pico-8 play session: mixed d-pad (fixed 12-tick cycle)

[t = 1 s] mixed d-pad (1.2s cycle ×~1): → ← ↑ ↓ + 🅾/❎ taps, ~1s
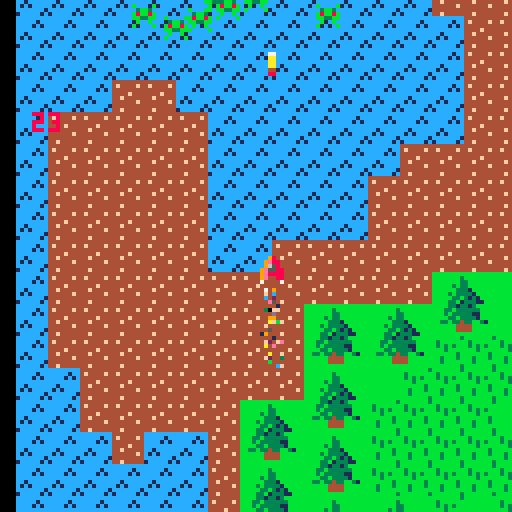
[t = 4 s] mixed d-pad (1.2s cycle ×~3): → ← ↑ ↓ + 🅾/❎ taps, ~4s
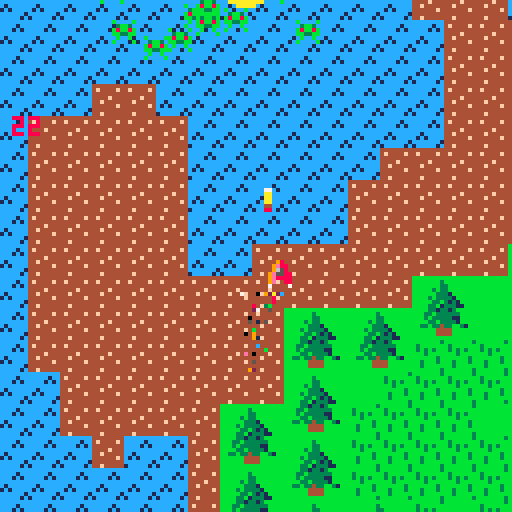
[t = 6 s] mixed d-pad (1.2s cycle ×~5): → ← ↑ ↓ + 🅾/❎ taps, ~6s
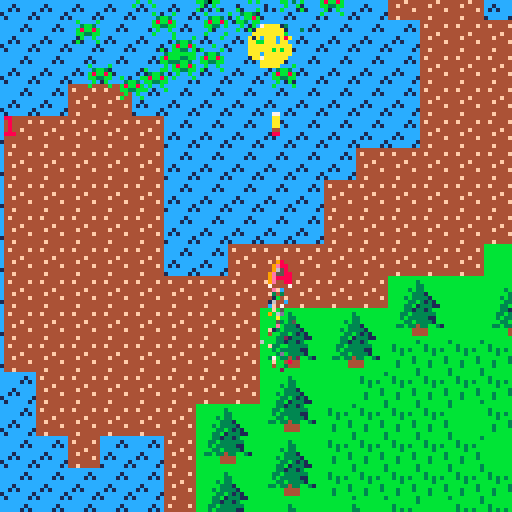
[t = 8 s] mixed d-pad (1.2s cycle ×~6): → ← ↑ ↓ + 🅾/❎ taps, ~8s
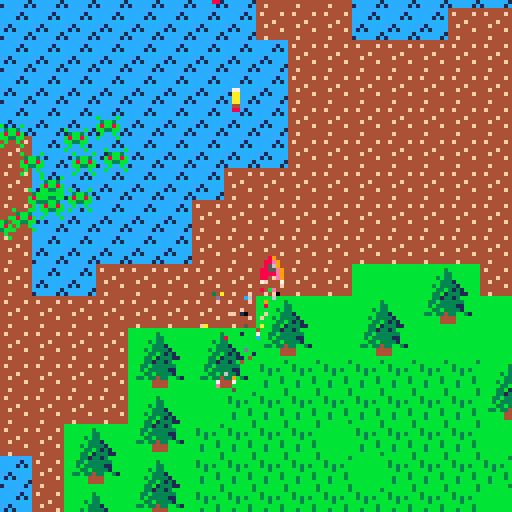

pico-8 cartridge
version 8
__lua__
actors = {}
particles = {}
explosions = {
 circles = {},
 particles = {}
}

function make_actor(x,y,sprite)
 local actor = {}
 actor.x = x
 actor.y = y
 actor.sprite = sprite
 actor.mir = false
 actor.dx = 0
 actor.dy = 0
 actor.tag = 0
 actor.bbox = {x1=0,y1=0,x2=7,y2=7}
 add(actors,actor)
 return actor
end

function _init()
 _update = menu_update
 _draw = menu_draw

 p = make_actor(60,100,2)
 p.cooldown = 0
 p.tag = 1
 p.bbox = {x1=1,y1=0,x2=6,y2=6}
 make_particles(20)
 for i=0,20 do
  monster = make_actor(
   4+rnd(120), -- 4..124
   4+rnd(32), -- 4..56
   17)
  monster.dy = 0.5
  monster.tag = 2
  monster.bbox = {x1=1,y1=1,x2=6,y2=4}
 end
 -- screen shake
 scr = {}
 scr.x = 0
 scr.y = 0
 scr.shake = 0
 scr.intensity = 2
end

function make_explosion(x,y,w,h,nb)
 while ( nb > 0 ) do
  local circle = {}
  circle.x = x+(rnd(2)-1)*10
  circle.y = y+(rnd(2)-1)*10
  circle.r = 4+(rnd(2)-1)*10
  circle.c = 10 -- jaune
  add(explosions.circles,circle)
  nb -= 1
 end
 for i=x,x+w do
  for j=y,y+h do
   local col = pget(i,j)
   local part = {}
   part.x = i
   part.y = j
   part.f = 5 + rnd(15)
   part.col = col
   part.dx = 1.7*(rnd(2)-1)
   part.dy = 1.2*(rnd(2)-1)
   add(explosions.particles,part)
  end
 end
 sfx(0)
end

function make_particles(nb)
 while ( nb > 0 ) do
  part = {}
  part.x = p.x + 4
  part.y = p.y + 8
  part.col = flr(rnd(16))
  part.dx = 0.2*(rnd(2)-1)
  part.dy = 2.5*rnd(1)
  part.f = 0
  part.maxf = flr(30*0.6)
  add(particles,part)
  nb -= 1
 end
end

function draw_actors()
 for a in all(actors) do
  spr(a.sprite,a.x,a.y,1,1,a.mir)
 end
end
 
function draw_explosions()
 for e in all(explosions.circles) do
  circfill(e.x,e.y,e.r,e.c)
  -- update
  e.r -= 1
  if (e.r <= 4) e.c = 9
  if (e.r <= 2) e.c = 8
  if (e.r <= 0) del(explosions.circles,e)
 end
 for part in all(explosions.particles) do
  pset(part.x, part.y, part.col)
  -- update
  part.x += part.dx
  part.y += part.dy
  part.f -= 1
  if ( part.f <= 0 ) del(explosions.particles,part)
 end
end

function draw_particles()
 for part in all(particles) do
  pset(part.x, part.y, part.col)
 end
end

function update_particles()
 for part in all(particles) do
  part.x += part.dx
  part.y += part.dy
  part.f += 1
  if(part.f > part.maxf or
     part.x < 0 or --part.x < perso.x - 64 or
     part.y < 0 or --part.y < perso.y - 64 or 
     part.x >= 128 or --part.x >= perso.x + 64 or
     part.y >= 128 --part.y >= perso.y + 64
     ) then
    del(particles, part)
  end
 end
 make_particles(3)
end

function shoot()
 if (p.cooldown == 0) then
  balle = make_actor(p.x,p.y-7,18)
  balle.dy = -3
  balle.tag = 1 -- comme le joueur
  balle.bbox = {x1=3,y1=1,x2=4,y2=6}
  p.cooldown = 10
 end
end

function controls()
 if(btn(0)) then
  p.x -= 1
  if (p.x < 0 ) p.x = 0
  p.mir=true
 end
 if(btn(1)) then
  p.x += 1;
  if (p.x > 240 ) p.x = 240
  p.mir=false
 end
 if(btn(2)) then
  p.y -= 1;
  if (p.y < 0 ) p.y = 0
 end
 if(btn(3)) then
  p.y += 1;
  if (p.y > 240 ) p.y = 240
 end
 if (btn(4)) then
  shoot()
 end
end

function move_actors()
 for a in all(actors) do
  a.x += a.dx
  a.y += a.dy
  if ((a.x<=-8) or (a.x>=256)
      or (a.y<=-8) or (a.y>=256)) then
   del(actors,a)
  end
 end
 p.cooldown -= 1
 if(p.cooldown < 0) p.cooldown = 0  
end

function get_box(a)
  return {
   x1=a.x+a.bbox.x1,
   y1=a.y+a.bbox.y1,
   x2=a.x+a.bbox.x2,
   y2=a.y+a.bbox.y2
  }
end

function check_collision(a,b)
  if ( a == b or a.tag == b.tag ) return false
  local box_a = get_box(a)
  local box_b = get_box(b)
  if(box_a.x1 > box_b.x2 or
     box_b.x1 > box_a.x2 or
     box_a.y1 > box_b.y2 or
     box_b.y1 > box_a.y2) 
  then
   return false
  end
  return true   
end

function screen_shake(nb,i)
 scr.shake = nb
 scr.intensity = i
end

function collisions()
 for a in all(actors) do
  for b in all(actors) do
    if(check_collision(a,b) == true ) then
     make_explosion(a.x,a.y,8,8,5)
     screen_shake(10,2)
     del(actors,a)
     del(actors,b)
    end
  end
 end
end

-- called at 30hz
function game_update()
 controls()
 move_actors()
 collisions()
 update_particles()
end

function update_camera_pos()
 scr.x = p.x-64
 scr.y = p.y-64
 if(scr.shake > 0) then
  scr.x += (rnd(2)-1)*scr.intensity
  scr.y += (rnd(2)-1)*scr.intensity
  scr.shake -= 1
 else
--  scr.x = 0
--  scr.y = 0 
 end
 -- place la camera
 camera(scr.x,scr.y)
end

function game_draw()
 cls()
 update_camera_pos()
 map(0,0,0,0,32,32)
 draw_actors()
 draw_particles()
 draw_explosions()
 print(#actors,4,64,8)
end

function menu_update()
  if (btn(4) and btn(5)) then
    _update = game_update
    _draw = game_draw
  end
end

menu_dt = 0
function menu_draw()
 map(0,48,0,0,16,16)
 -- sine text
 menu_dt += 1/30
 local letter_y = 100 - 7 * cos((0.5*menu_dt)+0.1)
 print("p",48,letter_y,7)
 letter_y = 100 - 7 * cos((0.5*menu_dt)+0.2)
 print("r",52,letter_y,7)
 letter_y = 100 - 7 * cos((0.5*menu_dt)+0.3)
 print("e",56,letter_y,7)
 letter_y = 100 - 7 * cos((0.5*menu_dt)+0.4)
 print("s",60,letter_y,7)
 letter_y = 100 - 7 * cos((0.5*menu_dt)+0.5)
 print("s",64,letter_y,7)
 
 letter_y = 100 - 7 * cos((0.5*menu_dt)+0.7)
 print("x",72,letter_y,7)
 letter_y = 100 - 7 * cos((0.5*menu_dt)+0.8)
 print("+",76,letter_y,7)
 letter_y = 100 - 7 * cos((0.5*menu_dt)+0.9)
 print("c",80,letter_y,7)
end
__gfx__
0000000000003000000980000aaaa000000000000aaaa00000000000000000000000000000000000000000000000000000000000000000000000000000000000
0000000008033300009e8800affffa0000000000affffa0000000000000000000000000000000000000000000000000000000000000000000000000000000000
007007000088888000965800afcfca0000ff0000afcfca0000ff0000000000000000000000000000000000000000000000000000000000000000000000000000
00077000000fff0009e55880ffffff00000f0000ffffff00000f0000000000000000000000000000000000000000000000000000000000000000000000000000
000770000003ff0009e888800feeef00000ff0000feeef00000ff000000000000000000000000000000000000000000000000000000000000000000000000000
007007000033333f09e008800ffff000000ff0000ffff000000ff000000000000000000000000000000000000000000000000000000000000000000000000000
000000000f04440007000070000f000000ff0000000f000000ff0000000000000000000000000000000000000000000000000000000000000000000000000000
000000000004040000000000003ffff0ff000000003ffff0ff000000000000000000000000000000000000000000000000000000000000000000000000000000
0808000000000000000000000f3ffff3330000000f3ffff333000000000000000000000000000000000000000000000000000000000000000000000000000000
888880000b0000b0000770000f3333fff33300000f3333fff3330000000000000000000000000000000000000000000000000000000000000000000000000000
08880000003bb300000aa000ff33333ffff33000ff33333ffff33000000000000000000000000000000000000000000000000000000000000000000000000000
008000000b8bb8b0000aa000f033333fff333000f033333fff333000000000000000000000000000000000000000000000000000000000000000000000000000
000000000bb33bb0000aa000fffffffffffff000fffffffffffff000000000000000000000000000000000000000000000000000000000000000000000000000
0000000000b00b000004400000444444455440000044444445544000000000000000000000000000000000000000000000000000000000000000000000000000
000000000b0000b00008800000544444044440000054444404444440000000000000000000000000000000000000000000000000000000000000000000000000
00000000000000000000000000044400004400000444440000000400000000000000000000000000000000000000000000000000000000000000000000000000
0aaaa000000000000aaaa000000000000aaaa0000000000000000000000000000000000000000000000000000000000000000000000000000000000000000000
affffa0000000000affffa0000000000affffa000000000000000000000000000000000000000000000000000000000000000000000000000000000000000000
afcfca0000ff0000afcfca0000ff0000afcfca0000ff000000000000000000000000000000000000000000000000000000000000000000000000000000000000
ffffff00000f0000ffffff00000f0000ffffff00000f000000000000000000000000000000000000000000000000000000000000000000000000000000000000
0feeef00000ff0000feeee00000ff0000feeee00000ff00000000000000000000000000000000000000000000000000000000000000000000000000000000000
0ffff000000ff0000fffff00000ff0000ffeef00000ff00000000000000000000000000000000000000000000000000000000000000000000000000000000000
000f000000ff0000000f000000ff000000ffff0000ff000000000000000000000000000000000000000000000000000000000000000000000000000000000000
003ffff0ff000000003ffff0ff000000003ffff0ff00000000000000000000000000000000000000000000000000000000000000000000000000000000000000
0f3ffff3330000000f3ffff3330000000f3ffff33300000000000000000000000000000000000000000000000000000000000000000000000000000000000000
0f3333fff33300000f3333fff33300000f3333fff333000000000000000000000000000000000000000000000000000000000000000000000000000000000000
ff33333ffff33000ff33333ffff33000ff33333ffff3300000000000000000000000000000000000000000000000000000000000000000000000000000000000
f033333fff333000f033333fff333000f033333fff33300000000000000000000000000000000000000000000000000000000000000000000000000000000000
fffffffffffff000fffffffffffff000fffffffffffff00000000000000000000000000000000000000000000000000000000000000000000000000000000000
00444444455440000044444445544000004444444554400000000000000000000000000000000000000000000000000000000000000000000000000000000000
00544444044440000054444404444000005444440444400000000000000000000000000000000000000000000000000000000000000000000000000000000000
00044400004400000004440000440000000444000044000000000000000000000000000000000000000000000000000000000000000000000000000000000000
bbbbbbbbbbbbbbbbbbbbbbbbbbbbbbb34444444400000000000000000000000000000000ffffffffffffffffffffffffffffffffffffffff0000000000000000
bbbbbbb3bbbbbbbbbbbbbbbbb3bbbbbb4f4444f400000000000000000000000000000000fffffffff6666666666666666666666f665555660000000000000000
bbbbbbb33bbbbbbbbbbbbbbbb3b3b3bb4444444400000000000000000000000000000000fffffffff6555555555555555555556f555115550000000000000000
bbbbb3b33bbbbbbbbbbbbbbbbbb3bbbb4444f44400000000000000000000000000000000fffffffff6544444444444444444456f495dd5940000000000000000
bbbbbb3331bbbbbbbbbbbbbbbbbbbb3b44f4444400000000000000000000000000000000fffffffff654dddddddddddddddd456fdddddddd0000000000000000
bbbb3b33331bbbbbbbbbbbbbbb3bbb3b444444f400000000000000000000000000000000fffffffff654d66ddddd66dddddd456fdddddddd0000000000000000
bbbbb33b3131bbbbbbbbbbbbbb3bbbbb4444444400000000000000000000000000000000fffffffff654dd66ddd66ddddddd456fdddddddd0000000000000000
bbbb33b133311bbbbbbbbbbbbbbbbbb344f4444400000000000000000000000000000000fffffffff654ddd6666666dddd6d456fdddddddd0000000000000000
bbbb3313313bbbbbcccccccccccccccccccccccccccccccccccccccc000000000000000000000000f654dddd66dddd66666d456f000000000000000000000000
bbb33b333333bbbbccccc1ccccccccccccccccccccccccc7777ccccc000000000000000000000000f654dddd6dddddd66ddd456f000000000000000000000000
bbb3b3333311bbbbcccc1c1ccccccccccccc77cccccccc677777cccc000000000000000000000000f654d6666ddddd66dddd456f000000000000000000000000
bbbb33b33331bbbbccccccccccccccccccc777cccccc76677777cccc000000000000000000000000f654ddd66dddd66ddddd456f000000000000000000000000
bb33b33433bb31bbcc1ccccccccccccccc77777ccccc77667767777c000000000000000000000000f654dd66d6666666dddd456f000000000000000000000000
bbbbbb4444bbbbbbc1c1cccccccccccccccccccccc7767777777677c000000000000000000000000f654dd6ddddd6dd66ddd456f000000000000000000000000
bbbbbb4444bbbbbbccccccc1cccccccccccccccccccccc7666cccccc000000000000000000000000f654ddddddd6ddddd66d456f000000000000000000000000
bbbbbbbbbbbbbbbb1ccccc1ccccccccccccccccccccccccccccccccc000000000000000000000000f654ddddddd6dddddddd456f000000000000000000000000
00000000000000000000000000000000000000000000000000000000000000000000000000000000f654dd666d6ddddddddd456f000000000000000000000000
00000000000000000000000000000000000000000000000000000000000000000000000000000000f654ddddd666dddddddd456f000000000000000000000000
00000000000000000000000000000000000000000000000000000000000000000000000000000000f654ddd66ddd666666dd456f000000000000000000000000
00000000000000000000000000000000000000000000000000000000000000000000000000000000f654dddddddddddddddd456f000000000000000000000000
00000000000000000000000000000000000000000000000000000000000000000000000000000000f6544444444444444444456f000000000000000000000000
00000000000000000000000000000000000000000000000000000000000000000000000000000000f6555555555555555555556f000000000000000000000000
00000000000000000000000000000000000000000000000000000000000000000000000000000000f6666666666666666666666f000000000000000000000000
00000000000000000000000000000000000000000000000000000000000000000000000000000000ffffffffffffffffffffffff000000000000000000000000
0000000044444f44666666660000000000000000cccccccc44444444000000000000000000000000000000000000000000000000000000000000000000000000
00000000ff444f44665666660000000000000000ccc3c33c444f4444000000000000000000000000000000000000000000000000000000000000000000000000
0000000044444444666665660000000000000000c3c333c344444444000000000000000000000000000000000000000000000000000000000000000000000000
0000000044f4f4f46656566666666666444444444444444444444f44000000000000000000000000000000000000000000000000000000000000000000000000
000000004f44f4f46666665666566666444444444f4444444f444444000000000000000000000000000000000000000000000000000000000000000000000000
000000004444f4f46655666566666566444444444444444444444444000000000000000000000000000000000000000000000000000000000000000000000000
00000000f444fff4666666666656566644444444444444f4444444f4000000000000000000000000000000000000000000000000000000000000000000000000
00000000ff4f44f46666556666666656444444444444444444444444000000000000000000000000000000000000000000000000000000000000000000000000
00000000000000000000000000000000000000000000000000000000000000000000000000000000000000000000000000000000000000000000000000000000
00000000000000000000000000000000000000000000000000000000000000000000000000000000000000000000000000000000000000000000000000000000
00000000000000000000000000000000000000000000000000000000000000000000000000000000000000000000000000000000000000000000000000000000
00000000000000000000000000000000000000000000000000000000000000000000000000000000000000000000000000000000000000000000000000000000
00000000000000000000000000000000000000000000000000000000000000000000000000000000000000000000000000000000000000000000000000000000
00000000000000000000000000000000000000000000000000000000000000000000000000000000000000000000000000000000000000000000000000000000
00000000000000000000000000000000000000000000000000000000000000000000000000000000000000000000000000000000000000000000000000000000
00000000000000000000000000000000000000000000000000000000000000000000000000000000000000000000000000000000000000000000000000000000
00000000000000000000000000000000000000000000000000000000000000000000000000000000000000000000000000000000000000000000000000000000
00000000000000000000000000000000000000000000000000000000000000000000000000000000000000000000000000000000000000000000000000000000
00000000000000000000000000000000000000000000000000000000000000000000000000000000000000000000000000000000000000000000000000000000
00000000000000000000000000000000000000000000000000000000000000000000000000000000000000000000000000000000000000000000000000000000
00000000000000000000000000000000000000000000000000000000000000000000000000000000000000000000000000000000000000000000000000000000
00000000000000000000000000000000000000000000000000000000000000000000000000000000000000000000000000000000000000000000000000000000
00000000000000000000000000000000000000000000000000000000000000000000000000000000000000000000000000000000000000000000000000000000
00000000000000000000000000000000000000000000000000000000000000000000000000000000000000000000000000000000000000000000000000000000
00000000000000000000000000000000000000000000000000000000000000000000000000000000000000000000000000000000000000000000000000000000
00000000000000000000000000000000000000000000000000000000000000000000000000000000000000000000000000000000000000000000000000000000
00000000000000000000000000000000000000000000000000000000000000000000000000000000000000000000000000000000000000000000000000000000
00000000000000000000000000000000000000000000000000000000000000000000000000000000000000000000000000000000000000000000000000000000
00000000000000000000000000000000000000000000000000000000000000000000000000000000000000000000000000000000000000000000000000000000
00000000000000000000000000000000000000000000000000000000000000000000000000000000000000000000000000000000000000000000000000000000
00000000000000000000000000000000000000000000000000000000000000000000000000000000000000000000000000000000000000000000000000000000
00000000000000000000000000000000000000000000000000000000000000000000000000000000000000000000000000000000000000000000000000000000
00000000000000000000000000000000000000000000000000000000000000000000000000000000000000000000000000000000000000000000000000000000
00000000000000000000000000000000000000000000000000000000000000000000000000000000000000000000000000000000000000000000000000000000
00000000000000000000000000000000000000000000000000000000000000000000000000000000000000000000000000000000000000000000000000000000
00000000000000000000000000000000000000000000000000000000000000000000000000000000000000000000000000000000000000000000000000000000
00000000000000000000000000000000000000000000000000000000000000000000000000000000000000000000000000000000000000000000000000000000
00000000000000000000000000000000000000000000000000000000000000000000000000000000000000000000000000000000000000000000000000000000
00000000000000000000000000000000000000000000000000000000000000000000000000000000000000000000000000000000000000000000000000000000
00000000000000000000000000000000000000000000000000000000000000000000000000000000000000000000000000000000000000000000000000000000
35353535353535353535353535353535000000000000000000000000000000000000000000000000000000000000000000000000000000000000000000000000
00000000000000000000000000000000000000000000000000000000000000000000000000000000000000000000000000000000000000000000000000000000
55653535453535355565353545353535000000000000000000000000000000000000000000000000000000000000000000000000000000000000000000000000
00000000000000000000000000000000000000000000000000000000000000000000000000000000000000000000000000000000000000000000000000000000
35353535353535353545353535353535000000000000000000000000000000000000000000000000000000000000000000000000000000000000000000000000
00000000000000000000000000000000000000000000000000000000000000000000000000000000000000000000000000000000000000000000000000000000
35453535556535453535353555654535000000000000000000000000000000000000000000000000000000000000000000000000000000000000000000000000
00000000000000000000000000000000000000000000000000000000000000000000000000000000000000000000000000000000000000000000000000000000
35353535353535353535353535353535000000000000000000000000000000000000000000000000000000000000000000000000000000000000000000000000
00000000000000000000000000000000000000000000000000000000000000000000000000000000000000000000000000000000000000000000000000000000
57575757575757575757575757575757000000000000000000000000000000000000000000000000000000000000000000000000000000000000000000000000
00000000000000000000000000000000000000000000000000000000000000000000000000000000000000000000000000000000000000000000000000000000
44676767446767676744444467444467000000000000000000000000000000000000000000000000000000000000000000000000000000000000000000000000
00000000000000000000000000000000000000000000000000000000000000000000000000000000000000000000000000000000000000000000000000000000
6767b5b5b567b567b5b5b567b5674467540000000000000000000000000000000000000000000000000000000000000000000000000000000000000000000000
00000000000000000000000000000000000000000000000000000000000000000000000000000000000000000000000000000000000000000000000000000000
674467b56744b56767b56744b5446767540000000000000000000000000000000000000000000000000000000000000000000000000000000000000000000000
00000000000000000000000000000000000000000000000000000000000000000000000000000000000000000000000000000000000000000000000000000000
676744b56767b56744b56767b5b5b567540000000000000000000000000000000000000000000000000000000000000000000000000000000000000000000000
00000000000000000000000000000000000000000000000000000000000000000000000000000000000000000000000000000000000000000000000000000000
67446767676767676767674467676767000000000000000000000000000000000000000000000000000000000000000000000000000000000000000000000000
00000000000000000000000000000000000000000000000000000000000000000000000000000000000000000000000000000000000000000000000000000000
67446767676767444444674467676767000000000000000000000000000000000000000000000000000000000000000000000000000000000000000000000000
00000000000000000000000000000000000000000000000000000000000000000000000000000000000000000000000000000000000000000000000000000000
67444444676767676767444444676767000000000000000000000000000000000000000000000000000000000000000000000000000000000000000000000000
00000000000000000000000000000000000000000000000000000000000000000000000000000000000000000000000000000000000000000000000000000000
67674444676744446767676767676767000000000000000000000000000000000000000000000000000000000000000000000000000000000000000000000000
00000000000000000000000000000000000000000000000000000000000000000000000000000000000000000000000000000000000000000000000000000000
67674467674467674467444467676767000000000000000000000000000000000000000000000000000000000000000000000000000000000000000000000000
00000000000000000000000000000000000000000000000000000000000000000000000000000000000000000000000000000000000000000000000000000000
67676767676767676767676767676767000000000000000000000000000000000000000000000000000000000000000000000000000000000000000000000000
00000000000000000000000000000000000000000000000000000000000000000000000000000000000000000000000000000000000000000000000000000000
__gff__
0000000000000000000000000000000000000000000000000000000000000000000000000000000000000000000000000000000000000000000000000000000000000000000000000000000000000000000000000000000000000000000000000000000000000000000000000000000000000000000000000000000000000000
0000000000000000000000000000000000000000000000000000000000000000000000000000000000000000000000000000000000000000000000000000000000000000000000000000000000000000000000000000000000000000000000000000000000000000000000000000000000000000000000000000000000000000
__map__
5252525252525252525252525252525252525252525252525252525252525252494949494949494949494949494949490000000000000000000000000000000000000000000000000000000000000000000000000000000000000000000000000000000000000000000000000000000000000000000000000000000000000000
5252525252525252525252525252525252525252525252525252525252525252494a4b4b4b4d4b4b4b4b4d4b4b4b4c490000000000000000000000000000000000000000000000000000000000000000000000000000000000000000000000000000000000000000000000000000000000000000000000000000000000000000
5252525252525252525252525252525252525252525252525252525252525252495a5b5b5b5b5b5b5b5b5b5b5b5b5c490000000000000000000000000000000000000000000000000000000000000000000000000000000000000000000000000000000000000000000000000000000000000000000000000000000000000000
5252525252525252525252525244444452525252525252525252525252525252495a5b5b5b5b5b5b5b5b5b5b5b5b5c490000000000000000000000000000000000000000000000000000000000000000000000000000000000000000000000000000000000000000000000000000000000000000000000000000000000000000
5252525252525252525252525244444452525244444444525252525252525252495a5b5b5b5b5b5b5b5b5b5b5b5b5c490000000000000000000000000000000000000000000000000000000000000000000000000000000000000000000000000000000000000000000000000000000000000000000000000000000000000000
5252525252525252525252525252444444444444444444445252525252525252495a5b5b5b5b5b5b5b5b5b5b5b5b5c490000000000000000000000000000000000000000000000000000000000000000000000000000000000000000000000000000000000000000000000000000000000000000000000000000000000000000
5252525252525252525252525252444444444444445252525252525252525252495a5b5b5b5b5b5b5b5b5b5b5b5b5c490000000000000000000000000000000000000000000000000000000000000000000000000000000000000000000000000000000000000000000000000000000000000000000000000000000000000000
5252524444525252525252525252444444444444444452525252525252525252495a5b5b5b5b5b5b5b5b5b5b5b5b5c490000000000000000000000000000000000000000000000000000000000000000000000000000000000000000000000000000000000000000000000000000000000000000000000000000000000000000
5244444444445252525252525252444444444444444452525252525252525252496a6b6b6b6b6b6b6b6b6b6b6b6b6c490000000000000000000000000000000000000000000000000000000000000000000000000000000000000000000000000000000000000000000000000000000000000000000000000000000000000000
5244444444445252525252524444444444444444444444445252525252525252000000000000000000000000000000490000000000000000000000000000000000000000000000000000000000000000000000000000000000000000000000000000000000000000000000000000000000000000000000000000000000000000
5244444444445252525252444444444444444444444444445252525252525252000000000000000000000000000000000000000000000000000000000000000000000000000000000000000000000000000000000000000000000000000000000000000000000000000000000000000000000000000000000000000000000000
5244444444445252525252444444444444444444444444444444445252525252000000000000000000000000000000000000000000000000000000000000000000000000000000000000000000000000000000000000000000000000000000000000000000000000000000000000000000000000000000000000000000000000
5244444444445252444444444444444442424041444444444444444444525252000000000000000000000000000000000000000000000000000000000000000000000000000000000000000000000000000000000000000000000000000000000000000000000000000000000000000000000000000000000000000000000000
5244444444444444444444444440414240415051424444444444444444525252000000000000000000000000000000000000000000000000000000000000000000000000000000000000000000000000000000000000000000000000000000000000000000000000000000000000000000000000000000000000000000000000
5244444444444444444041404150514250514242424444444444444444445252000000000000000000000000000000000000000000000000000000000000000000000000000000000000000000000000000000000000000000000000000000000000000000000000000000000000000000000000000000000000000000000000
5244444444444444445051505143434343434343404144444444444444445252000000000000000000000000000000000000000000000000000000000000000000000000000000000000000000000000000000000000000000000000000000000000000000000000000000000000000000000000000000000000000000000000
5252444444444444444041424343434343434343505144444444444444525252000000000000000000000000000000000000000000000000000000000000000000000000000000000000000000000000000000000000000000000000000000000000000000000000000000000000000000000000000000000000000000000000
5252444444444440415051434343434243434343424242444444444452525252000000000000000000000000000000000000000000000000000000000000000000000000000000000000000000000000000000000000000000000000000000000000000000000000000000000000000000000000000000000000000000000000
5252524452524450514041434343434342434343434041444444444452525252000000000000000000000000000000000000000000000000000000000000000000000000000000000000000000000000000000000000000000000000000000000000000000000000000000000000000000000000000000000000000000000000
5252525252524440415051434343434343434343425051424444445252525252000000000000000000000000000000000000000000000000000000000000000000000000000000000000000000000000000000000000000000000000000000000000000000000000000000000000000000000000000000000000000000000000
5252525252524450514041404143424343434343434342424444525252525252000000000000000000000000000000000000000000000000000000000000000000000000000000000000000000000000000000000000000000000000000000000000000000000000000000000000000000000000000000000000000000000000
5252525252524440415051505143434342434343434242444452525252525252000000000000000000000000000000000000000000000000000000000000000000000000000000000000000000000000000000000000000000000000000000000000000000000000000000000000000000000000000000000000000000000000
5252525252525250514041404143434343434242404142445252525252525252000000000000000000000000000000000000000000000000000000000000000000000000000000000000000000000000000000000000000000000000000000000000000000000000000000000000000000000000000000000000000000000000
5252525252525244445051505142424243434242505144445252525252525252450000000000000000000000000000000000000000000000000000000000000000000000000000000000000000000000000000000000000000000000000000000000000000000000000000000000000000000000000000000000000000000000
5252525252524444444442424242404143434343434444444452525252525252450000000000000000000000000000000000000000000000000000000000000000000000000000000000000000000000000000000000000000000000000000000000000000000000000000000000000000000000000000000000000000000000
5252525252524444444444424244505142404143444444444452525252525252000000000000000000000000000000000000000000000000000000000000000000000000000000000000000000000000000000000000000000000000000000000000000000000000000000000000000000000000000000000000000000000000
5252525252444452444444444444444444505144444444525252525252525252000000000000000000000000000000000000000000000000000000000000000000000000000000000000000000000000000000000000000000000000000000000000000000000000000000000000000000000000000000000000000000000000
5252525244444444445252444444445252524444445252445252525252525252000000000000000000000000000000000000000000000000000000000000000000000000000000000000000000000000000000000000000000000000000000000000000000000000000000000000000000000000000000000000000000000000
5252525252525252525252525252445252525252525252525252525252525252000000000000000000000000000000000000000000000000000000000000000000000000000000000000000000000000000000000000000000000000000000000000000000000000000000000000000000000000000000000000000000000000
5252525252525252525252525252525252525252525252525252525252525252000000000000000000000000000000000000000000000000000000000000000000000000000000000000000000000000000000000000000000000000000000000000000000000000000000000000000000000000000000000000000000000000
5252525252525252525252525252525252525252525252525252525252525252000000000000000000000000000000000000000000000000000000000000000000000000000000000000000000000000000000000000000000000000000000000000000000000000000000000000000000000000000000000000000000000000
5252525252525252525252525252525252525252525252525252525252525252000000000000000000000000000000000000000000000000000000000000000000000000000000000000000000000000000000000000000000000000000000000000000000000000000000000000000000000000000000000000000000000000
